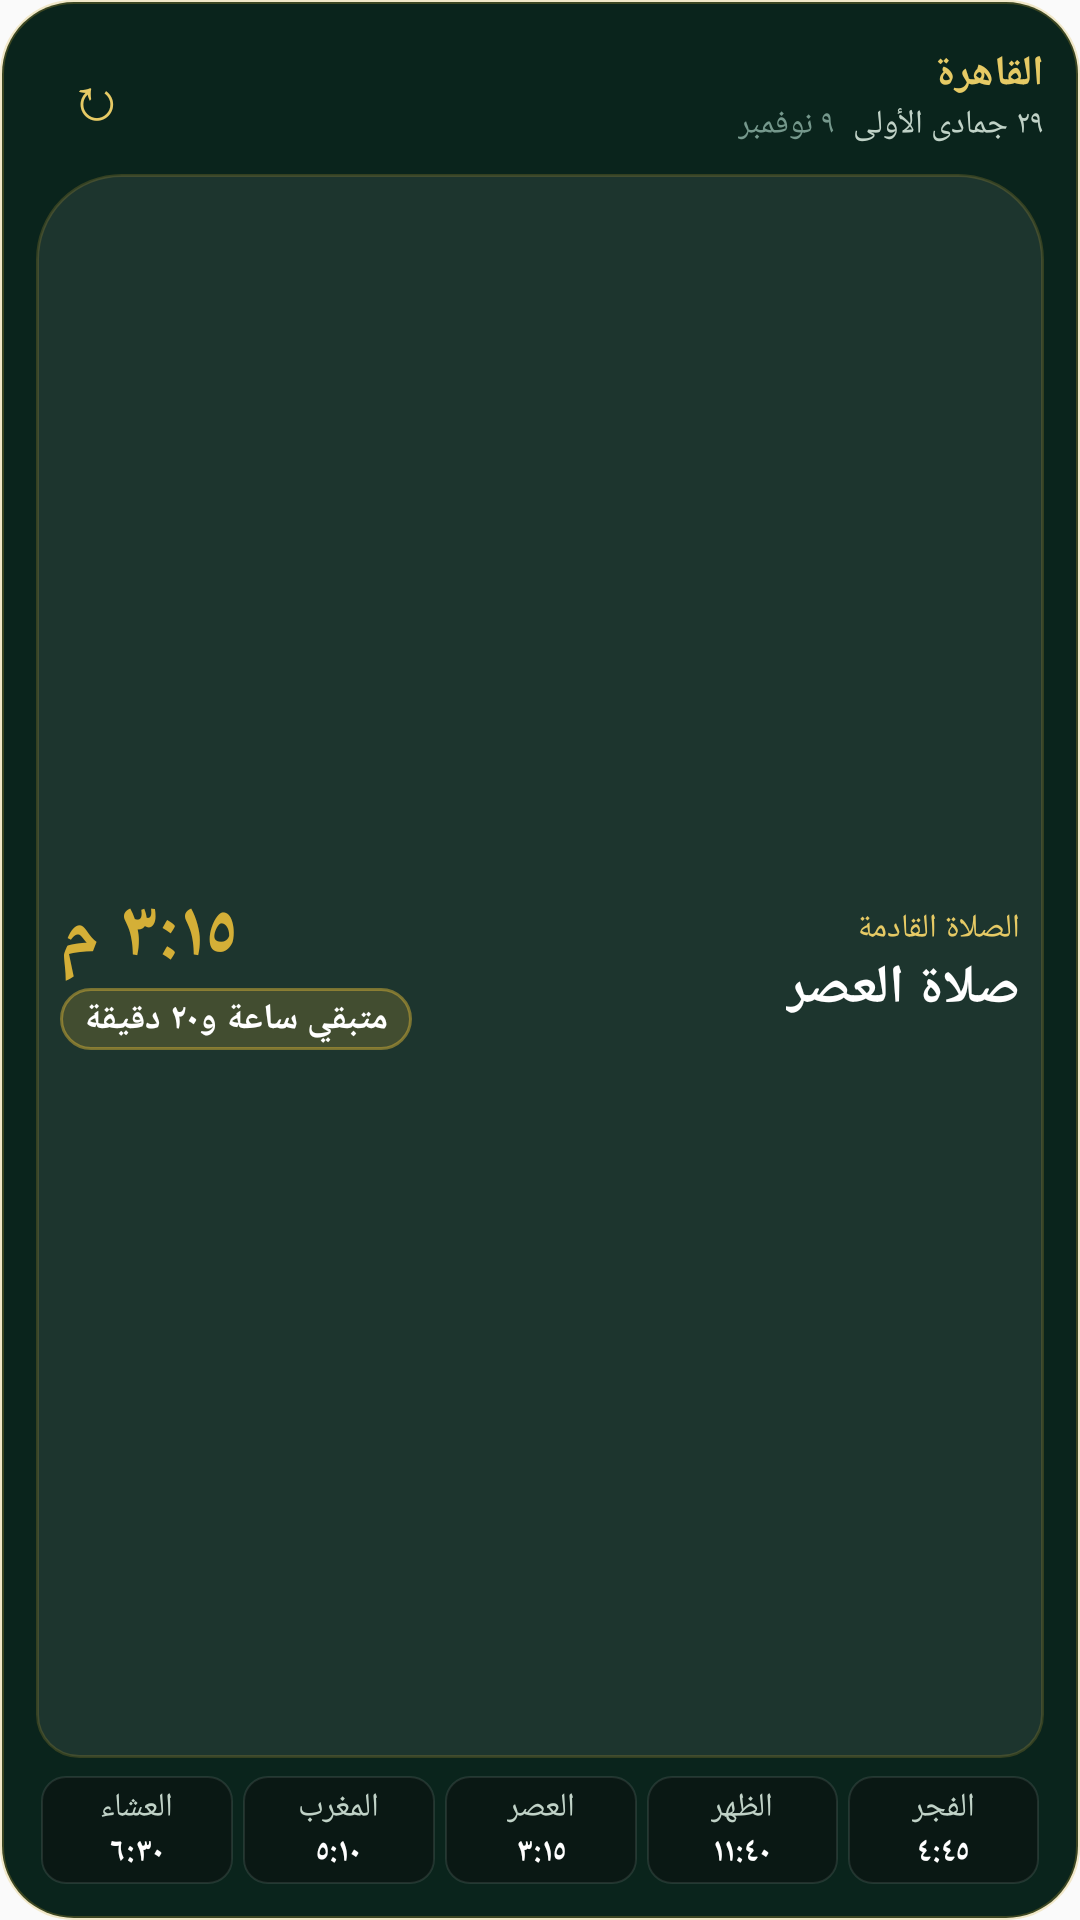

The Android layout XML behind this screen, and the referenced resources:
<!-- AndroidManifest.xml: application theme AppTheme -->
<!-- res/layout/prayer_widget_arch_preview.xml -->
<?xml version="1.0" encoding="utf-8"?>
<LinearLayout xmlns:android="http://schemas.android.com/apk/res/android" android:id="@+id/widget_root" android:layout_width="match_parent" android:layout_height="match_parent" android:layoutDirection="rtl" android:orientation="vertical" android:padding="12dp" android:background="@drawable/widget_background_arch">

    
    <LinearLayout android:layout_width="match_parent" android:layout_height="wrap_content" android:gravity="center_vertical" android:orientation="horizontal">

        <LinearLayout android:layout_width="0dp" android:layout_height="wrap_content" android:layout_weight="1" android:orientation="vertical">

            <TextView android:id="@+id/widget_city" android:layout_width="wrap_content" android:layout_height="wrap_content" android:text="القاهرة" android:textSize="14sp" android:textColor="#E6CA65" android:textStyle="bold" android:maxLines="1" android:ellipsize="end"/>

            <LinearLayout android:layout_width="wrap_content" android:layout_height="wrap_content" android:orientation="horizontal">

                <TextView android:id="@+id/widget_txt_hijri_date" android:layout_width="wrap_content" android:layout_height="wrap_content" android:text="٢٩ جمادى الأولى" android:textSize="11sp" android:textColor="#C0D2C7" android:maxLines="1" android:ellipsize="end"/>

                <TextView android:id="@+id/widget_txt_gregorian_date" android:layout_width="wrap_content" android:layout_height="wrap_content" android:layout_marginStart="6dp" android:text="٩ نوفمبر" android:textSize="11sp" android:textColor="#75988C" android:maxLines="1" android:ellipsize="end"/>
            </LinearLayout>
        </LinearLayout>

        <TextView android:id="@+id/widget_btn_refresh" android:layout_width="40dp" android:layout_height="40dp" android:gravity="center" android:text="↻" android:textSize="20sp" android:textColor="#E6CA65" android:contentDescription="تحديث المواقيت"/>
    </LinearLayout>

    
    <LinearLayout android:layout_width="match_parent" android:layout_height="0dp" android:layout_weight="1" android:layout_marginTop="6dp" android:layout_marginBottom="6dp" android:padding="8dp" android:gravity="center_vertical" android:orientation="horizontal" android:background="@drawable/widget_surface_arch">

        <LinearLayout android:layout_width="0dp" android:layout_height="wrap_content" android:layout_weight="1" android:orientation="vertical">

            <TextView android:layout_width="wrap_content" android:layout_height="wrap_content" android:id="@+id/widget_label_next" android:text="الصلاة القادمة" android:textSize="11sp" android:textColor="#E6CA65"/>

            <TextView android:id="@+id/widget_txt_next_prayer_name" android:layout_width="wrap_content" android:layout_height="wrap_content" android:text="صلاة العصر" android:textSize="18sp" android:textColor="#FFFFFF" android:textStyle="bold" android:maxLines="2" android:ellipsize="end"/>
        </LinearLayout>

        <LinearLayout android:layout_width="wrap_content" android:layout_height="wrap_content" android:gravity="end|center_vertical" android:orientation="vertical">

            <TextView android:id="@+id/widget_txt_next_prayer_time" android:layout_width="wrap_content" android:layout_height="wrap_content" android:text="٣:١٥ م" android:textSize="26sp" android:textColor="#FFD4AF37" android:textStyle="bold"/>

            <LinearLayout android:layout_width="wrap_content" android:layout_height="wrap_content" android:paddingHorizontal="8dp" android:paddingVertical="2dp" android:background="@drawable/widget_pill_bg">

                <TextView android:id="@+id/widget_txt_countdown" android:layout_width="wrap_content" android:layout_height="wrap_content" android:text="متبقي ساعة و٢٠ دقيقة" android:textSize="12sp" android:textColor="#FFFFFF" android:textStyle="bold"/>
            </LinearLayout>
        </LinearLayout>
    </LinearLayout>

    
    <LinearLayout android:layout_width="match_parent" android:layout_height="wrap_content" android:orientation="horizontal">

        <LinearLayout android:id="@+id/col_fajr" android:layout_width="0dp" android:layout_height="wrap_content" android:layout_weight="1" android:layout_marginHorizontal="1.5dp" android:orientation="vertical" android:padding="3dp" android:gravity="center" android:background="@drawable/widget_prayer_col_normal">

            <TextView android:id="@+id/widget_label_fajr" android:layout_width="wrap_content" android:layout_height="wrap_content" android:text="الفجر" android:textSize="11sp" android:textColor="#C0D2C7"/>

            <TextView android:id="@+id/widget_time_fajr" android:layout_width="wrap_content" android:layout_height="wrap_content" android:text="٤:٤٥" android:textSize="11sp" android:textColor="#FFFFFF" android:textStyle="bold"/>
        </LinearLayout>

        <LinearLayout android:id="@+id/col_dhuhr" android:layout_width="0dp" android:layout_height="wrap_content" android:layout_weight="1" android:layout_marginHorizontal="1.5dp" android:orientation="vertical" android:padding="3dp" android:gravity="center" android:background="@drawable/widget_prayer_col_normal">

            <TextView android:id="@+id/widget_label_dhuhr" android:layout_width="wrap_content" android:layout_height="wrap_content" android:text="الظهر" android:textSize="11sp" android:textColor="#C0D2C7"/>

            <TextView android:id="@+id/widget_time_dhuhr" android:layout_width="wrap_content" android:layout_height="wrap_content" android:text="١١:٤٠" android:textSize="11sp" android:textColor="#FFFFFF" android:textStyle="bold"/>
        </LinearLayout>

        <LinearLayout android:id="@+id/col_asr" android:layout_width="0dp" android:layout_height="wrap_content" android:layout_weight="1" android:layout_marginHorizontal="1.5dp" android:orientation="vertical" android:padding="3dp" android:gravity="center" android:background="@drawable/widget_prayer_col_normal">

            <TextView android:id="@+id/widget_label_asr" android:layout_width="wrap_content" android:layout_height="wrap_content" android:text="العصر" android:textSize="11sp" android:textColor="#C0D2C7"/>

            <TextView android:id="@+id/widget_time_asr" android:layout_width="wrap_content" android:layout_height="wrap_content" android:text="٣:١٥" android:textSize="11sp" android:textColor="#FFFFFF" android:textStyle="bold"/>
        </LinearLayout>

        <LinearLayout android:id="@+id/col_maghrib" android:layout_width="0dp" android:layout_height="wrap_content" android:layout_weight="1" android:layout_marginHorizontal="1.5dp" android:orientation="vertical" android:padding="3dp" android:gravity="center" android:background="@drawable/widget_prayer_col_normal">

            <TextView android:id="@+id/widget_label_maghrib" android:layout_width="wrap_content" android:layout_height="wrap_content" android:text="المغرب" android:textSize="11sp" android:textColor="#C0D2C7"/>

            <TextView android:id="@+id/widget_time_maghrib" android:layout_width="wrap_content" android:layout_height="wrap_content" android:text="٥:١٠" android:textSize="11sp" android:textColor="#FFFFFF" android:textStyle="bold"/>
        </LinearLayout>

        <LinearLayout android:id="@+id/col_isha" android:layout_width="0dp" android:layout_height="wrap_content" android:layout_weight="1" android:layout_marginHorizontal="1.5dp" android:orientation="vertical" android:padding="3dp" android:gravity="center" android:background="@drawable/widget_prayer_col_normal">

            <TextView android:id="@+id/widget_label_isha" android:layout_width="wrap_content" android:layout_height="wrap_content" android:text="العشاء" android:textSize="11sp" android:textColor="#C0D2C7"/>

            <TextView android:id="@+id/widget_time_isha" android:layout_width="wrap_content" android:layout_height="wrap_content" android:text="٦:٣٠" android:textSize="11sp" android:textColor="#FFFFFF" android:textStyle="bold"/>
        </LinearLayout>
    </LinearLayout>

    <TextView android:id="@+id/widget_txt_dhikr" android:layout_width="match_parent" android:layout_height="wrap_content" android:layout_marginTop="5dp" android:text="أَلَا بِذِكْرِ اللَّهِ تَطْمَئِنُّ الْقُلُوبُ" android:textSize="11sp" android:textColor="#C0D2C7" android:gravity="center" android:maxLines="1" android:ellipsize="end" android:visibility="gone"/>
</LinearLayout>
<!-- resources referenced by this layout -->
<resources>
  <!-- drawable widget_background_arch (drawable) -->
  <?xml version="1.0" encoding="utf-8"?>
  <shape xmlns:android="http://schemas.android.com/apk/res/android">
      <solid android:color="#0a241c" />
      <corners android:radius="24dp" />
      <stroke android:width="1.2dp" android:color="#40d4af37" />
  </shape>
  <!-- drawable widget_pill_bg (drawable) -->
  <?xml version="1.0" encoding="utf-8"?>
  <shape xmlns:android="http://schemas.android.com/apk/res/android"
      android:shape="rectangle">
      <solid android:color="#33d4af37" />
      <corners android:radius="10dp" />
      <stroke
          android:width="1dp"
          android:color="#80d4af37" />
  </shape>
  <!-- drawable widget_prayer_col_normal (drawable) -->
  <?xml version="1.0" encoding="utf-8"?>
  <shape xmlns:android="http://schemas.android.com/apk/res/android"
      android:shape="rectangle">
      <solid android:color="#0a1814" />
      <corners android:radius="8dp" />
      <stroke
          android:width="0.5dp"
          android:color="#1affffff" />
  </shape>
  <!-- drawable widget_surface_arch (drawable) -->
  <?xml version="1.0" encoding="utf-8"?>
  <shape xmlns:android="http://schemas.android.com/apk/res/android">
      <solid android:color="#14ffffff" />
      <corners
          android:topLeftRadius="28dp"
          android:topRightRadius="28dp"
          android:bottomLeftRadius="14dp"
          android:bottomRightRadius="14dp" />
      <stroke android:width="1dp" android:color="#33d4af37" />
  </shape>
  <style name="AppTheme" parent="Theme.AppCompat.Light.DarkActionBar">
          
          <item name="colorPrimary">@color/colorPrimary</item>
          <item name="colorPrimaryDark">@color/colorPrimaryDark</item>
          <item name="colorAccent">@color/colorAccent</item>
      </style>
  <color name="colorPrimary">#070d18</color>
  <color name="colorPrimaryDark">#04080f</color>
  <color name="colorAccent">#d4af37</color>
</resources>
